Run: headless pygame with SDL's dummy video driver; simulated clock (each Clock.tick advances the game by its frame time, no real sleeping); random seed 0; keys injected as events and as key.get_pressed() state; no mouse input.
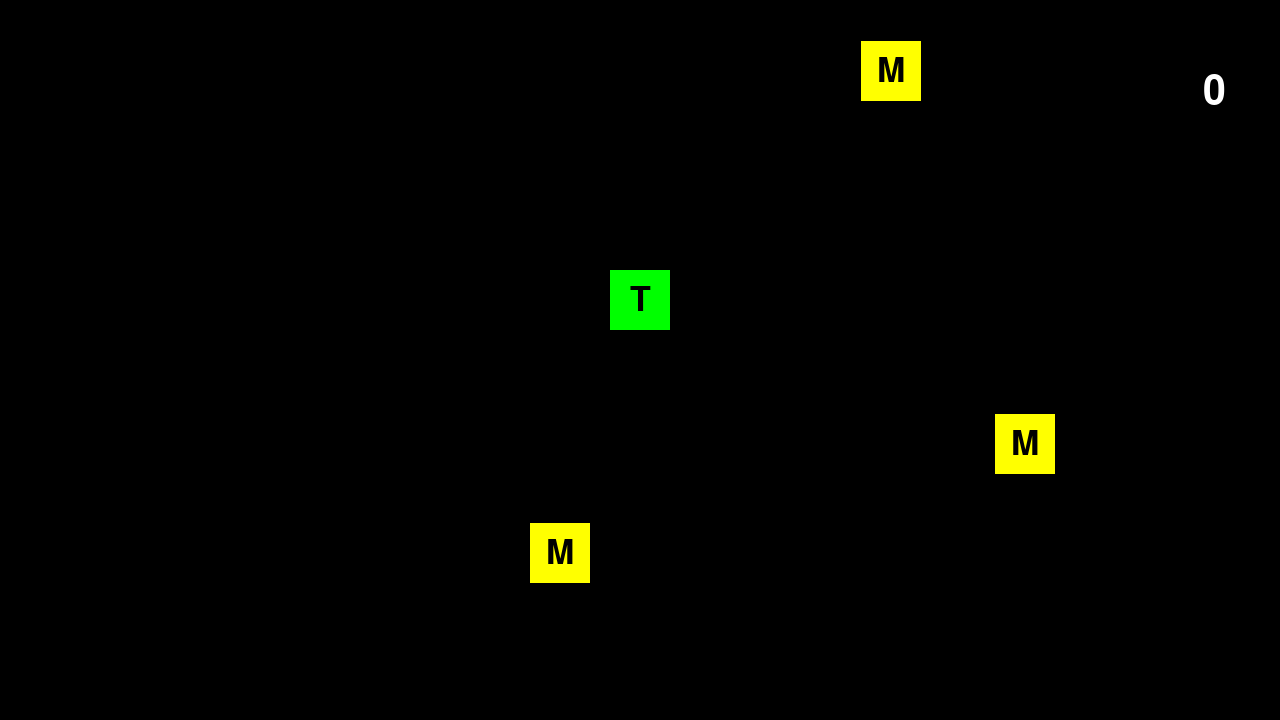
Frame 1 of 4 · flips 1–60 · no input
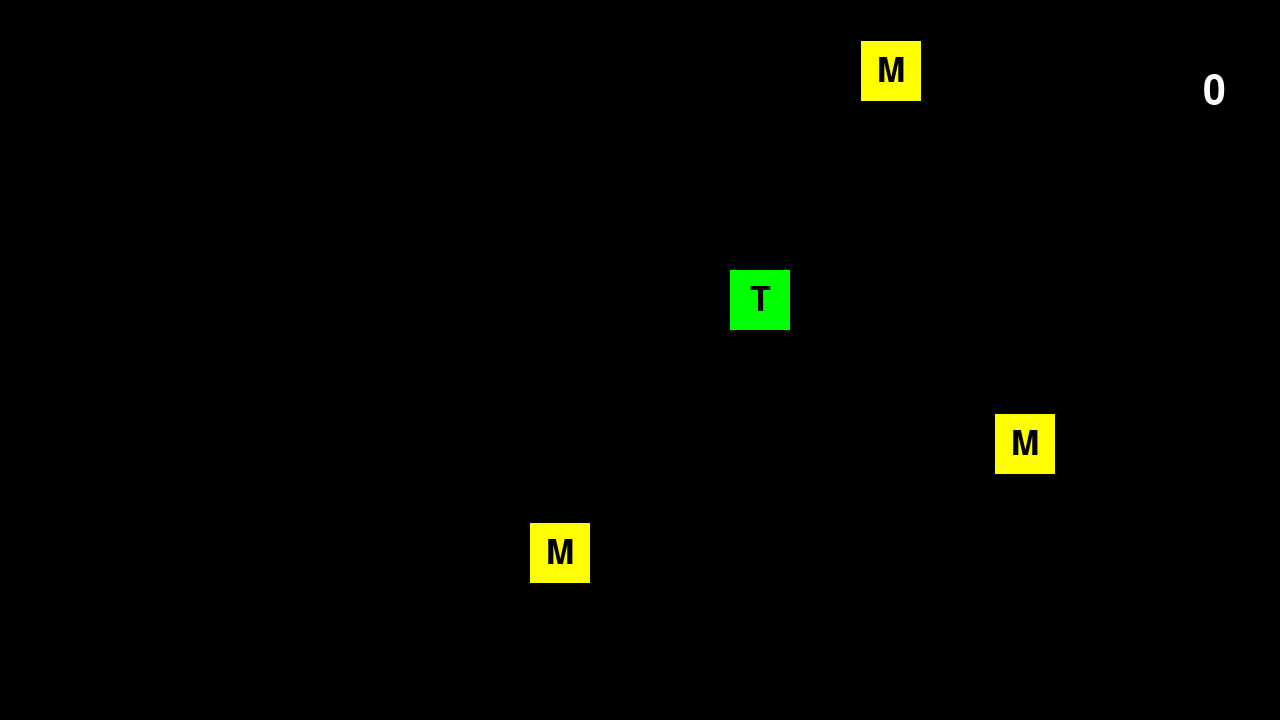
Frame 2 of 4 · flips 61–180 · tapped SPACE, RETURN · held RIGHT (→), D
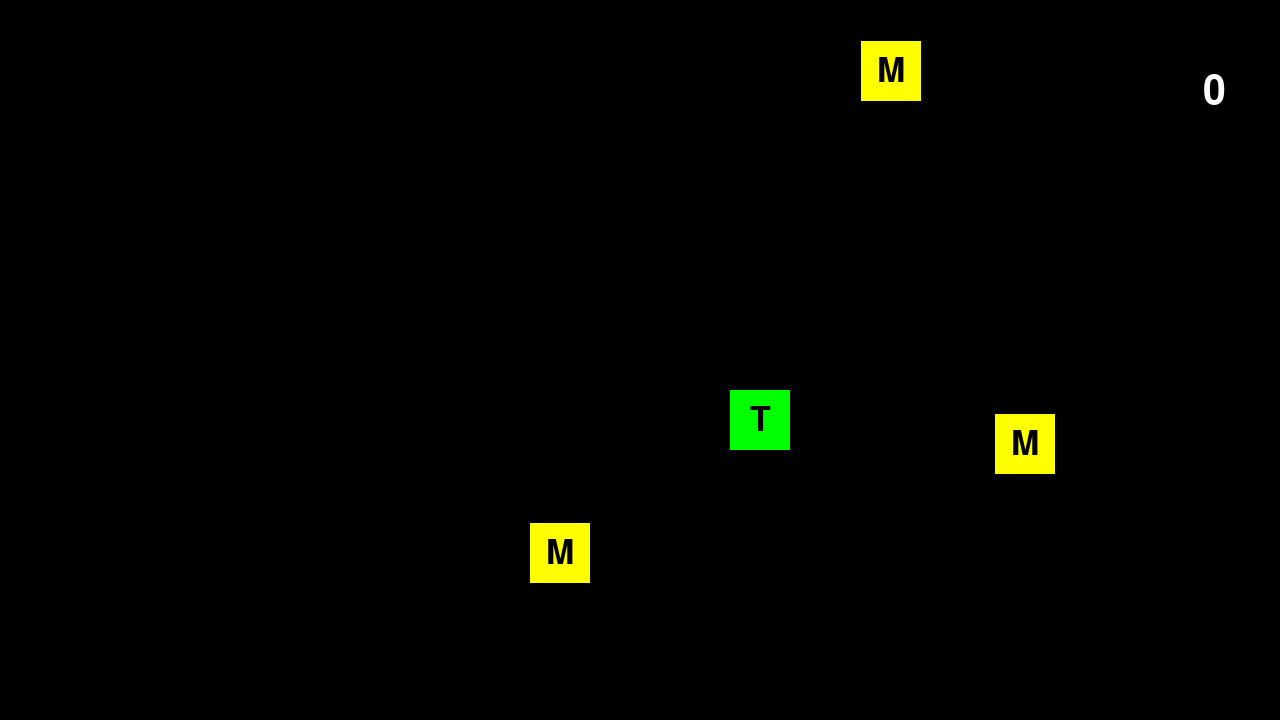
Frame 3 of 4 · flips 181–300 · held DOWN (↓), S
Frame 4 of 4 · flips 301–420 · held LEFT (←), A, UP (↑), W · screen same as frame 2, image omitted

The pygame program that drew these frames:

import pygame
import random


# Klasser
class Spillobjekt:
    def __init__(self, x: int, y: int, tekst: str, farge: str):
        self.sidelengde = 60
        self.surface = pygame.Surface((self.sidelengde, self.sidelengde))
        self.rect = self.surface.get_rect()
        self.rect.centerx = x
        self.rect.centery = y
        self.surface.fill(farge)

        # Til bokstav tekst:
        self.font = pygame.font.SysFont("Open Sans", 50) # Skrift font
        self.tekst = self.font.render(tekst, True, "black") # Selve teksten
        self.tekst_ramme = self.tekst.get_rect() # Henter rammen rundt teksten
        self.tekst_ramme.center = self.rect.center # Plasserer sentrum av tekst-ramme i sentrum til rektangelet

    def oppdater(self):
        self.tekst_ramme.center = self.rect.center
        # for hver frame må jeg oppdatere skjermen
        # slik at tekst og figur hele tiden ligger over hverandre

    def tegn(self, vindu: pygame.Surface):
        vindu.blit(self.surface, self.rect)
        vindu.blit(self.tekst, self.tekst_ramme)


class Troll(Spillobjekt):
    def __init__(self):
        # I stedet for å velge parametere når jeg oppretter de ulike obketene,
        # velger jeg her hvilken posisjon, bokstav og farge alle spillere skal ha
        super().__init__(BREDDE//2, HOYDE//2, "T", "green")
        self.spillerfart = 1
        self.retning = random.randint(1, 4) # Jeg velger en tilfeldig start-retning for spilleren.
        self.poeng = 0

    def beveg(self):

        # Retninger:
        # 1 -> Høyre
        # 2 -> Ned
        # 3 -> Venstre
        # 4 -> Opp

        if self.retning == 1:
            self.rect.centerx += self.spillerfart
        elif self.retning == 2:
            self.rect.centery += self.spillerfart
        elif self.retning == 3:
            self.rect.centerx -= self.spillerfart
        elif self.retning == 4:
            self.rect.centery -= self.spillerfart

    def sjekk_posisjon(self):
        if (self.rect.left < 0
            or self.rect.right > BREDDE
            or self.rect.top < 0
            or self.rect.bottom > HOYDE):
            pygame.quit()
            raise SystemExit
        
    def oek_fart_og_poeng(self):
        self.poeng += 1
        self.spillerfart += 1

    def vis_poeng(self, vindu: pygame.Surface, skjerm_bredde, skjerm_hoyde):
        poeng_font = pygame.font.SysFont("Open Sans", 60)
        poeng_surface = poeng_font.render(f"{self.poeng}", True, "white")
        vindu.blit(poeng_surface, (skjerm_bredde * 94/100, skjerm_hoyde * 10/100))


class Matbit(Spillobjekt):
    def __init__(self, x: int, y: int):
        super().__init__(x, y, "M", "yellow") # Matbiter skal ha bokstav "M" og fargen gul
        self.matbit_koordinater = []
    
    # def opprett_matbitkoordinat(self, skjerm_bredde, skjerm_hoyde):
    #     for koordinat in self.matbit_koordinater:
    #         x_koord = koordinat[0]
    #         y_koord = koordinat[1]

    #         ny_x = random.randint(30, skjerm_bredde-30)
    #         while abs(x_koord - ny_x) >= 35:    # For at ikke matbitene skal spawne oppå (eller nesten oppå) hverandre
    #             ny_x = random.randint(30, skjerm_bredde-30)
        
    #         ny_y = random.randint(30, skjerm_hoyde-30)
    #         while abs(y_koord - ny_y) >= 35:
    #             ny_y = random.randint(30, skjerm_hoyde-30)

    #     nytt_koordinat = (ny_x, ny_y)
    #     self.matbit_koordinater.append(nytt_koordinat)

    #     return nytt_koordinat


class Hindring(Spillobjekt):
    def __init__(self, x: int, y: int):
        super().__init__(x, y, "H", "gray") # Hindringer skal ha bokstav "H" og fargen grå


# 1. Oppsett
pygame.init()
BREDDE = 1280
HOYDE = 720
FPS = 60
vindu = pygame.display.set_mode((BREDDE, HOYDE))
klokke = pygame.time.Clock()

pygame.display.set_caption("Pactroll") # Navn på vinduet

## Oppsett av spill
spiller = Troll()
matbiter = [Matbit(random.randint(30, BREDDE-30), random.randint(30, HOYDE-30)) for _ in range(3)]
# matbit = Matbit()

hindringer: list[Hindring] = []
tillatte_hindringer = [] # For at jeg ikke dør med en gang jeg spiser en matbit

kollisjon = False

while True:
    # 2. Håndter input
    for event in pygame.event.get():
        if event.type == pygame.QUIT:
            pygame.quit()
            raise SystemExit

    ## Input fra tastatur:
    taster = pygame.key.get_pressed()
    if taster[pygame.K_RIGHT] or taster[pygame.K_d]:
        spiller.retning = 1
    if taster[pygame.K_DOWN] or taster[pygame.K_s]:
        spiller.retning = 2
    if taster[pygame.K_LEFT] or taster[pygame.K_a]:
        spiller.retning = 3
    if taster[pygame.K_UP] or taster[pygame.K_w]:
        spiller.retning = 4

    # 3. Oppdater spill
    spiller.beveg()
    spiller.oppdater()
    spiller.sjekk_posisjon()

    ## Kollisjoner:

    # collidelisteall() sjekker hvilke rects som kolliderer og returnerer en liste med indeks-er
    kollisjoner_liste = spiller.rect.collidelistall([matbit.rect for matbit in matbiter])
    if len(kollisjoner_liste) > 0:
        for i in kollisjoner_liste: 
            if not kollisjon: 
                kollisjon = True

                # Spawner en ny matbit på spillebrettet ved en kollisjon
                matbiter.append(Matbit(random.randint(30, BREDDE-30), random.randint(30, HOYDE-30)))

                # Jeg legger en hindring rett over matbiten, jeg fjerner ikke matbit
                ny_hindring = Hindring(matbiter[i].rect.centerx, matbiter[i].rect.centery)

                hindringer.append(ny_hindring)
                tillatte_hindringer.append(ny_hindring) # For at spilleren ikke dør med en gang

                spiller.oek_fart_og_poeng()
    else:
        kollisjon = False # Når spiller ikke kolliderer lengre

    # For hver frame, sjekker jeg om spilleren kolliderer med noen av de tillatte hindringene 
    # (sjekker alle fra lista), Hvis spilleren ikke gjør det (lenger), 
    # fjerner jeg alt fra tillatte hindringer.
    kollisjonsindeks = spiller.rect.collidelist([hindring.rect for hindring in hindringer])    
    if kollisjonsindeks == -1:
        tillatte_hindringer.clear() # Fjerner alt fra lista!

    # Hvis spiller kolliderer med hindring (som ikke er tillatt) -> avslutt spillet
    for hindring in hindringer:
        if spiller.rect.colliderect(hindring) and hindring not in tillatte_hindringer:
            pygame.quit()
            raise SystemExit


    # 4. Tegn
    vindu.fill("black") # Fyller vinduet med sort bakgrunn for hver gang loopen kjører

    spiller.vis_poeng(vindu, BREDDE, HOYDE)

    # Slår listene (og spiller objektet) sammen til én liste, så tegner jeg hvert objekt i lista
    for objekt in [*matbiter, *hindringer, spiller]:
        objekt.tegn(vindu)

    pygame.display.flip() # Oppdaterer skjermen
    klokke.tick(FPS)
